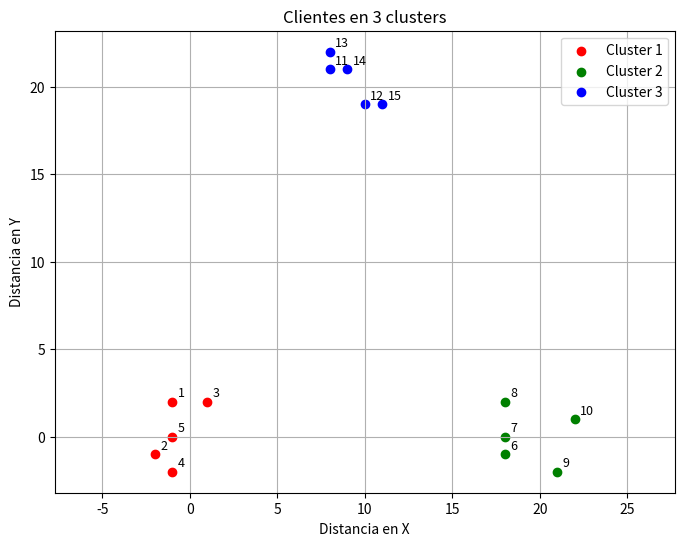

The matplotlib source for this figure:
#%%
import numpy as np
import matplotlib.pyplot as plt
from scipy.spatial.distance import cdist
import math

#%%

for rep in range(10,11):

    np.random.seed(rep)

    n = 15


    mod = n // 3
    resto = n % 3
    puntos_por_cluster = [mod + (1 if i < resto else 0) for i in range(3)]  # Suma el resto a los primeros clusters
    centros = np.array([[0, 0], [20, 0], [10, 20]])  


    puntos = []
    labels = []
    for i, (centro, n) in enumerate(zip(centros, puntos_por_cluster)):
        cluster = centro + np.random.randint(-2, 3, size=(n, 2))  # Rango reducido para formar clúster
        puntos.append(cluster)
        labels += [i] * n

    puntos = np.vstack(puntos)
    labels = np.array(labels)


    distancias = cdist(puntos, puntos)
    distancias = np.rint(distancias).astype(int)  # Redondeo a enteros

    costo_repartidor = 2
    d_max = 10

    n = len(puntos)
    clientes = list(range(2, int(n) + 1))

    with open(f"cluster{rep}b.txt", "w") as f:
        f.write(str(n) + "\n")  # Cantidad de puntos
        f.write(str(costo_repartidor) + "\n")
        f.write(str(d_max) + "\n")

        
        # 10% de nodos refrigerados 
        num_refrigerados = max(1, math.ceil(0.10 * len(clientes))) if len(clientes) > 0 else 0
        refrigerados = set(np.random.choice(clientes, size=num_refrigerados, replace=False))

        f.write(str(len(refrigerados)) + "\n")
        for nodo in sorted(refrigerados):
            f.write(str(nodo) + "\n")
        


        # 15% de nodos exclusivos
        num_exclusivos = max(1, math.ceil(0.15 * len(clientes))) if len(clientes) > 0 else 0
        exclusivos = set(np.random.choice(clientes, size=num_exclusivos, replace=False))
        
        f.write(str(len(exclusivos)) + "\n")
        for nodo in sorted(exclusivos):
            f.write(str(nodo) + "\n")

        # Escribir matriz de distancias (i j dij dij)
        for i in range(n):
            for j in range(i, n):
                d = distancias[i, j]
                linea = f"{i+1} {j+1} {d} {d}\n"
                f.write(linea)

#%%
# Graficar scatterplot
plt.figure(figsize=(8, 6))
colores = ['red', 'green', 'blue']
for i in range(3):
    cluster_pts = puntos[labels == i]
    plt.scatter(cluster_pts[:, 0], cluster_pts[:, 1], color=colores[i], label=f'Cluster {i+1}')

for i, (x, y) in enumerate(puntos):
    plt.text(x + 0.3, y + 0.3, str(i+1), fontsize=9)  # Número del punto

plt.title("Clientes en 3 clusters")
plt.xlabel("Distancia en X")
plt.ylabel("Distancia en Y")
plt.grid(True)
plt.legend()
plt.axis('equal')
plt.show()
